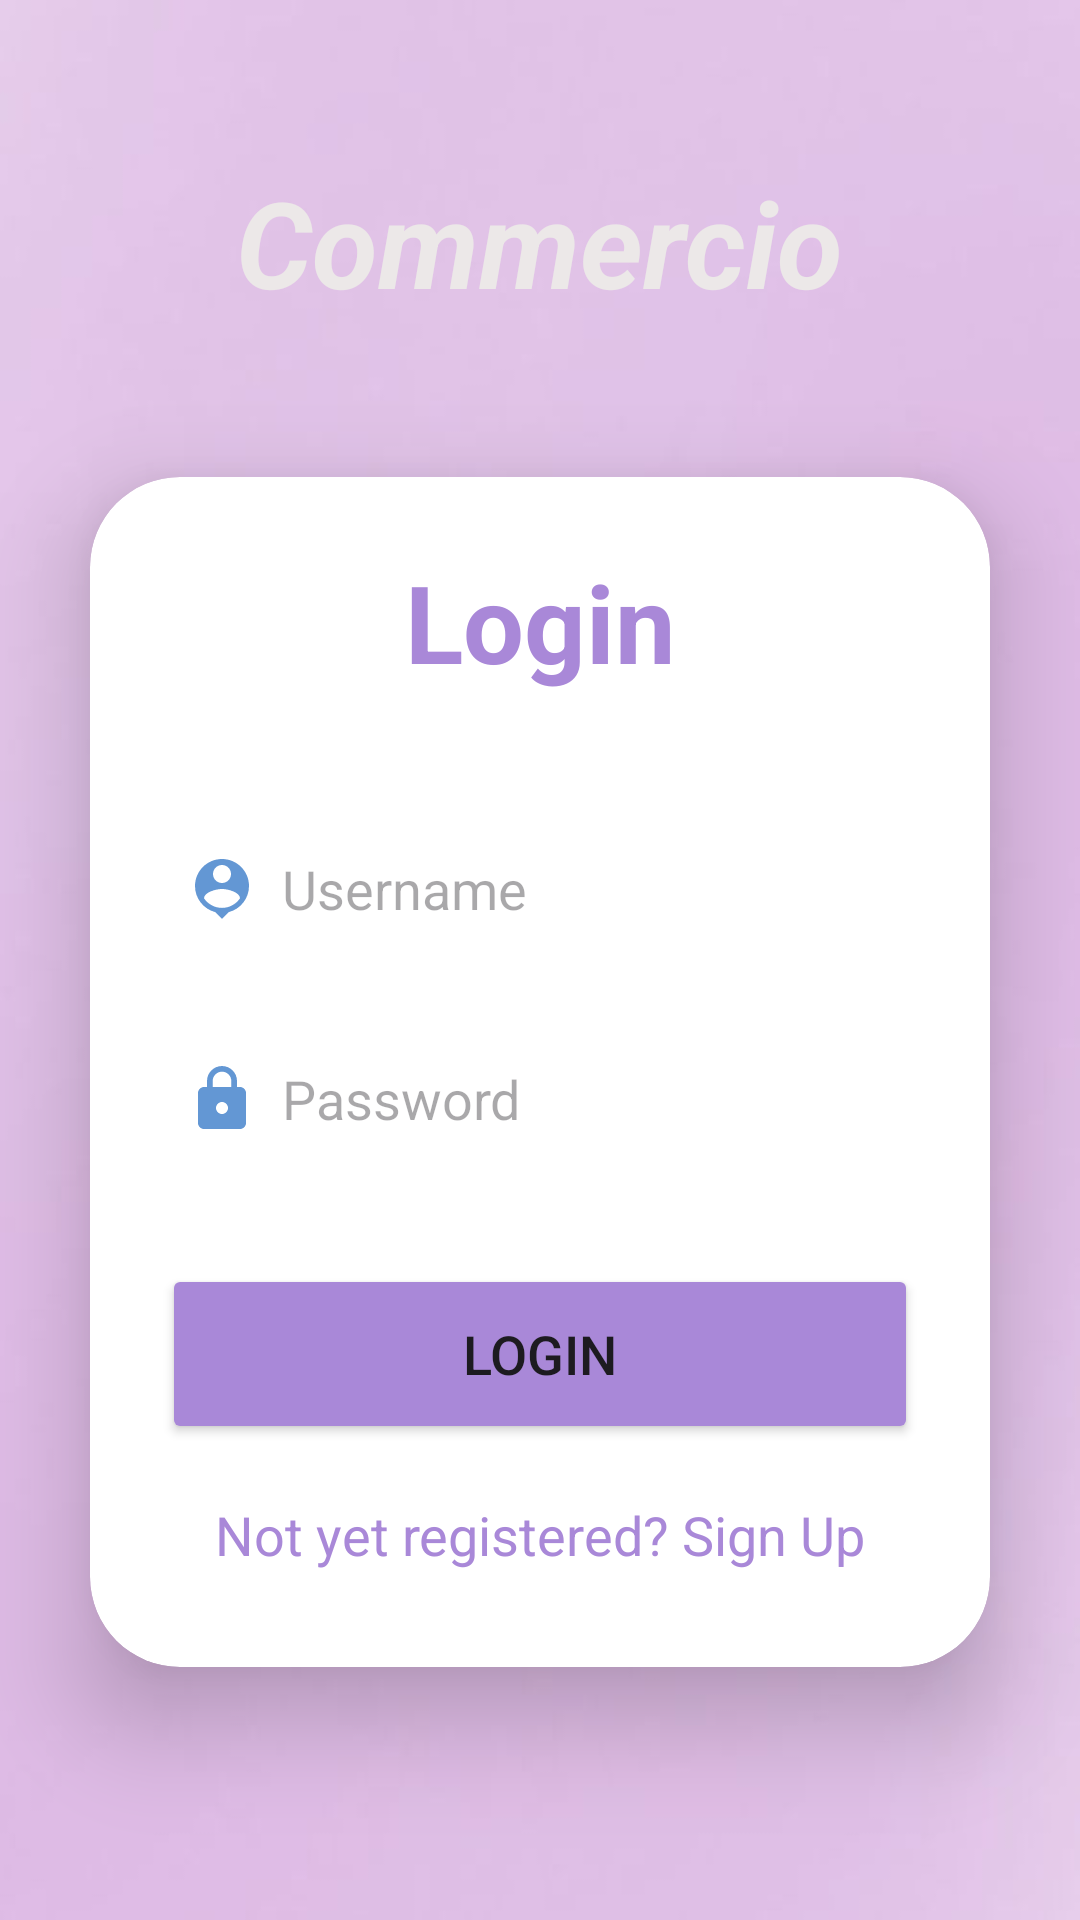

Reconstruct the res/layout file that produces this screen, plus the resources it refers to.
<!-- AndroidManifest.xml: application theme Theme.Jcomponent -->
<!-- res/layout/activity_login.xml -->
<?xml version="1.0" encoding="utf-8"?>
<LinearLayout
    xmlns:android="http://schemas.android.com/apk/res/android"
    xmlns:app="http://schemas.android.com/apk/res-auto"
    xmlns:tools="http://schemas.android.com/tools"
    android:layout_width="match_parent"
    android:layout_height="match_parent"
    android:orientation="vertical"
    android:gravity="center"
    android:background="@drawable/bg"
    tools:context="com.dharshni.jcomponent.LoginActivity">
    <TextView
        android:layout_width="wrap_content"
        android:layout_height="75dp"
        android:text="Commercio"
        android:textColor="#ECE8E8"
        android:textSize="40dp"
        android:textStyle="bold|italic" />

    <androidx.cardview.widget.CardView
        android:layout_width="match_parent"
        android:layout_height="wrap_content"
        android:layout_margin="30dp"
        app:cardCornerRadius="30dp"
        app:cardElevation="20dp">

        <LinearLayout
            android:layout_width="match_parent"
            android:layout_height="wrap_content"
            android:orientation="vertical"
            android:layout_gravity="center_horizontal"
            android:padding="24dp"
            android:background="@drawable/lavender_border">

            <TextView
                android:layout_width="match_parent"
                android:layout_height="wrap_content"
                android:text="Login"
                android:textSize="36sp"
                android:textAlignment="center"
                android:textStyle="bold"
                android:textColor="@color/lavender"/>

            <EditText
                android:layout_width="match_parent"
                android:layout_height="50dp"
                android:id="@+id/login_username"
                android:background="@drawable/lavender_border"
                android:layout_marginTop="40dp"
                android:padding="8dp"
                android:hint="Username"
                android:drawableLeft="@drawable/baseline_person_pin_24"
                android:drawablePadding="8dp"
                android:textColor="@color/black"/>

            <EditText
                android:layout_width="match_parent"
                android:layout_height="50dp"
                android:id="@+id/login_password"
                android:background="@drawable/lavender_border"
                android:layout_marginTop="20dp"
                android:padding="8dp"
                android:hint="Password"
                android:inputType="textPassword"
                android:drawableLeft="@drawable/baseline_lock_24"
                android:drawablePadding="8dp"
                android:textColor="@color/black"/>

            <Button
                android:layout_width="match_parent"
                android:layout_height="60dp"
                android:text="Login"
                android:id="@+id/login_button"
                android:textSize="18sp"
                android:layout_marginTop="30dp"
                android:backgroundTint="@color/lavender"
                app:cornerRadius = "20dp"/>

            <TextView
                android:layout_width="wrap_content"
                android:layout_height="wrap_content"
                android:id="@+id/signupRedirectText"
                android:text="Not yet registered? Sign Up"
                android:layout_gravity="center"
                android:padding="8dp"
                android:layout_marginTop="10dp"
                android:textColor="@color/lavender"
                android:textSize="18sp"/>

        </LinearLayout>

    </androidx.cardview.widget.CardView>

</LinearLayout>
<!-- resources referenced by this layout -->
<resources>
  <color name="black">#FF000000</color>
  <color name="lavender">#A988D8</color>
  <!-- drawable baseline_lock_24 (drawable) -->
  <vector android:height="24dp" android:tint="#6397D4"
      android:viewportHeight="24" android:viewportWidth="24"
      android:width="24dp" xmlns:android="http://schemas.android.com/apk/res/android">
      <path android:fillColor="@android:color/white" android:pathData="M18,8h-1L17,6c0,-2.76 -2.24,-5 -5,-5S7,3.24 7,6v2L6,8c-1.1,0 -2,0.9 -2,2v10c0,1.1 0.9,2 2,2h12c1.1,0 2,-0.9 2,-2L20,10c0,-1.1 -0.9,-2 -2,-2zM12,17c-1.1,0 -2,-0.9 -2,-2s0.9,-2 2,-2 2,0.9 2,2 -0.9,2 -2,2zM15.1,8L8.9,8L8.9,6c0,-1.71 1.39,-3.1 3.1,-3.1 1.71,0 3.1,1.39 3.1,3.1v2z"/>
  </vector>
  <!-- drawable baseline_person_pin_24 (drawable) -->
  <vector android:height="24dp" android:tint="#6397D4"
      android:viewportHeight="24" android:viewportWidth="24"
      android:width="24dp" xmlns:android="http://schemas.android.com/apk/res/android">
      <path android:fillColor="@android:color/white" android:pathData="M12,2c-4.97,0 -9,4.03 -9,9 0,4.17 2.84,7.67 6.69,8.69L12,22l2.31,-2.31C18.16,18.67 21,15.17 21,11c0,-4.97 -4.03,-9 -9,-9zM12,4c1.66,0 3,1.34 3,3s-1.34,3 -3,3 -3,-1.34 -3,-3 1.34,-3 3,-3zM12,18.3c-2.5,0 -4.71,-1.28 -6,-3.22 0.03,-1.99 4,-3.08 6,-3.08 1.99,0 5.97,1.09 6,3.08 -1.29,1.94 -3.5,3.22 -6,3.22z"/>
  </vector>
  <!-- drawable bg: jpg bitmap (drawable, 6205 bytes) -->
  <style name="Theme.Jcomponent" parent="Base.Theme.Jcomponent" />
  <style name="Base.Theme.Jcomponent" parent="Theme.Material3.DayNight.NoActionBar">
          
          
      </style>
</resources>
